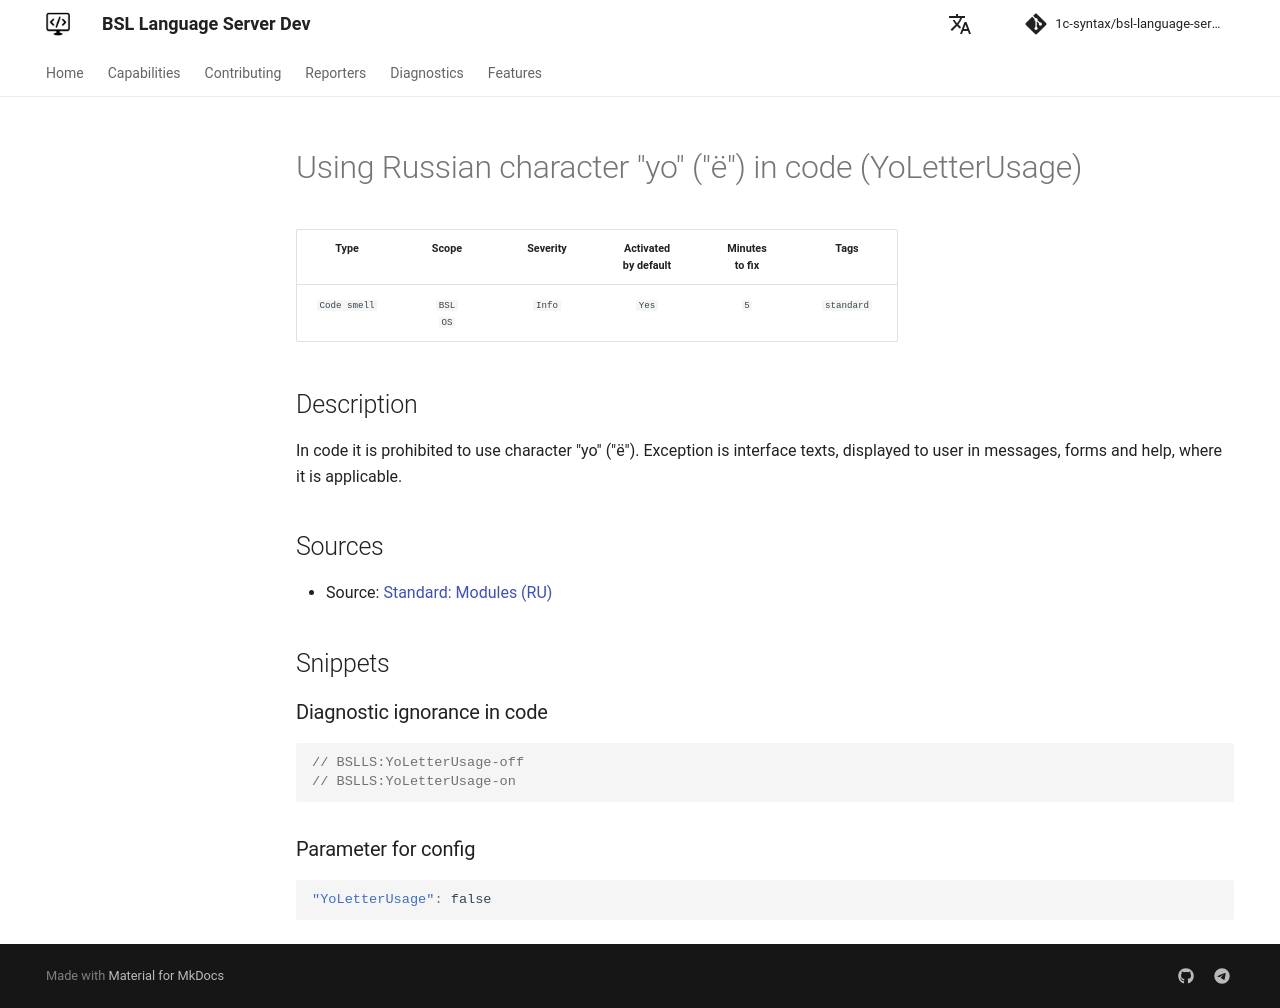

repository: 1c-syntax/bsl-language-server · page: dev/en/diagnostics/YoLetterUsage/index.html · generator: mkdocs

# Using Russian character "yo" ("ё") in code (YoLetterUsage)

<!-- Блоки выше заполняются автоматически, не трогать -->
## Description

In code it is prohibited to use character "yo" ("ё"). Exception is interface texts, displayed to user in messages, forms and help, where it is applicable.

## Sources

* Source: [Standard: Modules (RU)](https://its.1c.ru/db/v8std#content:456:hdoc)
